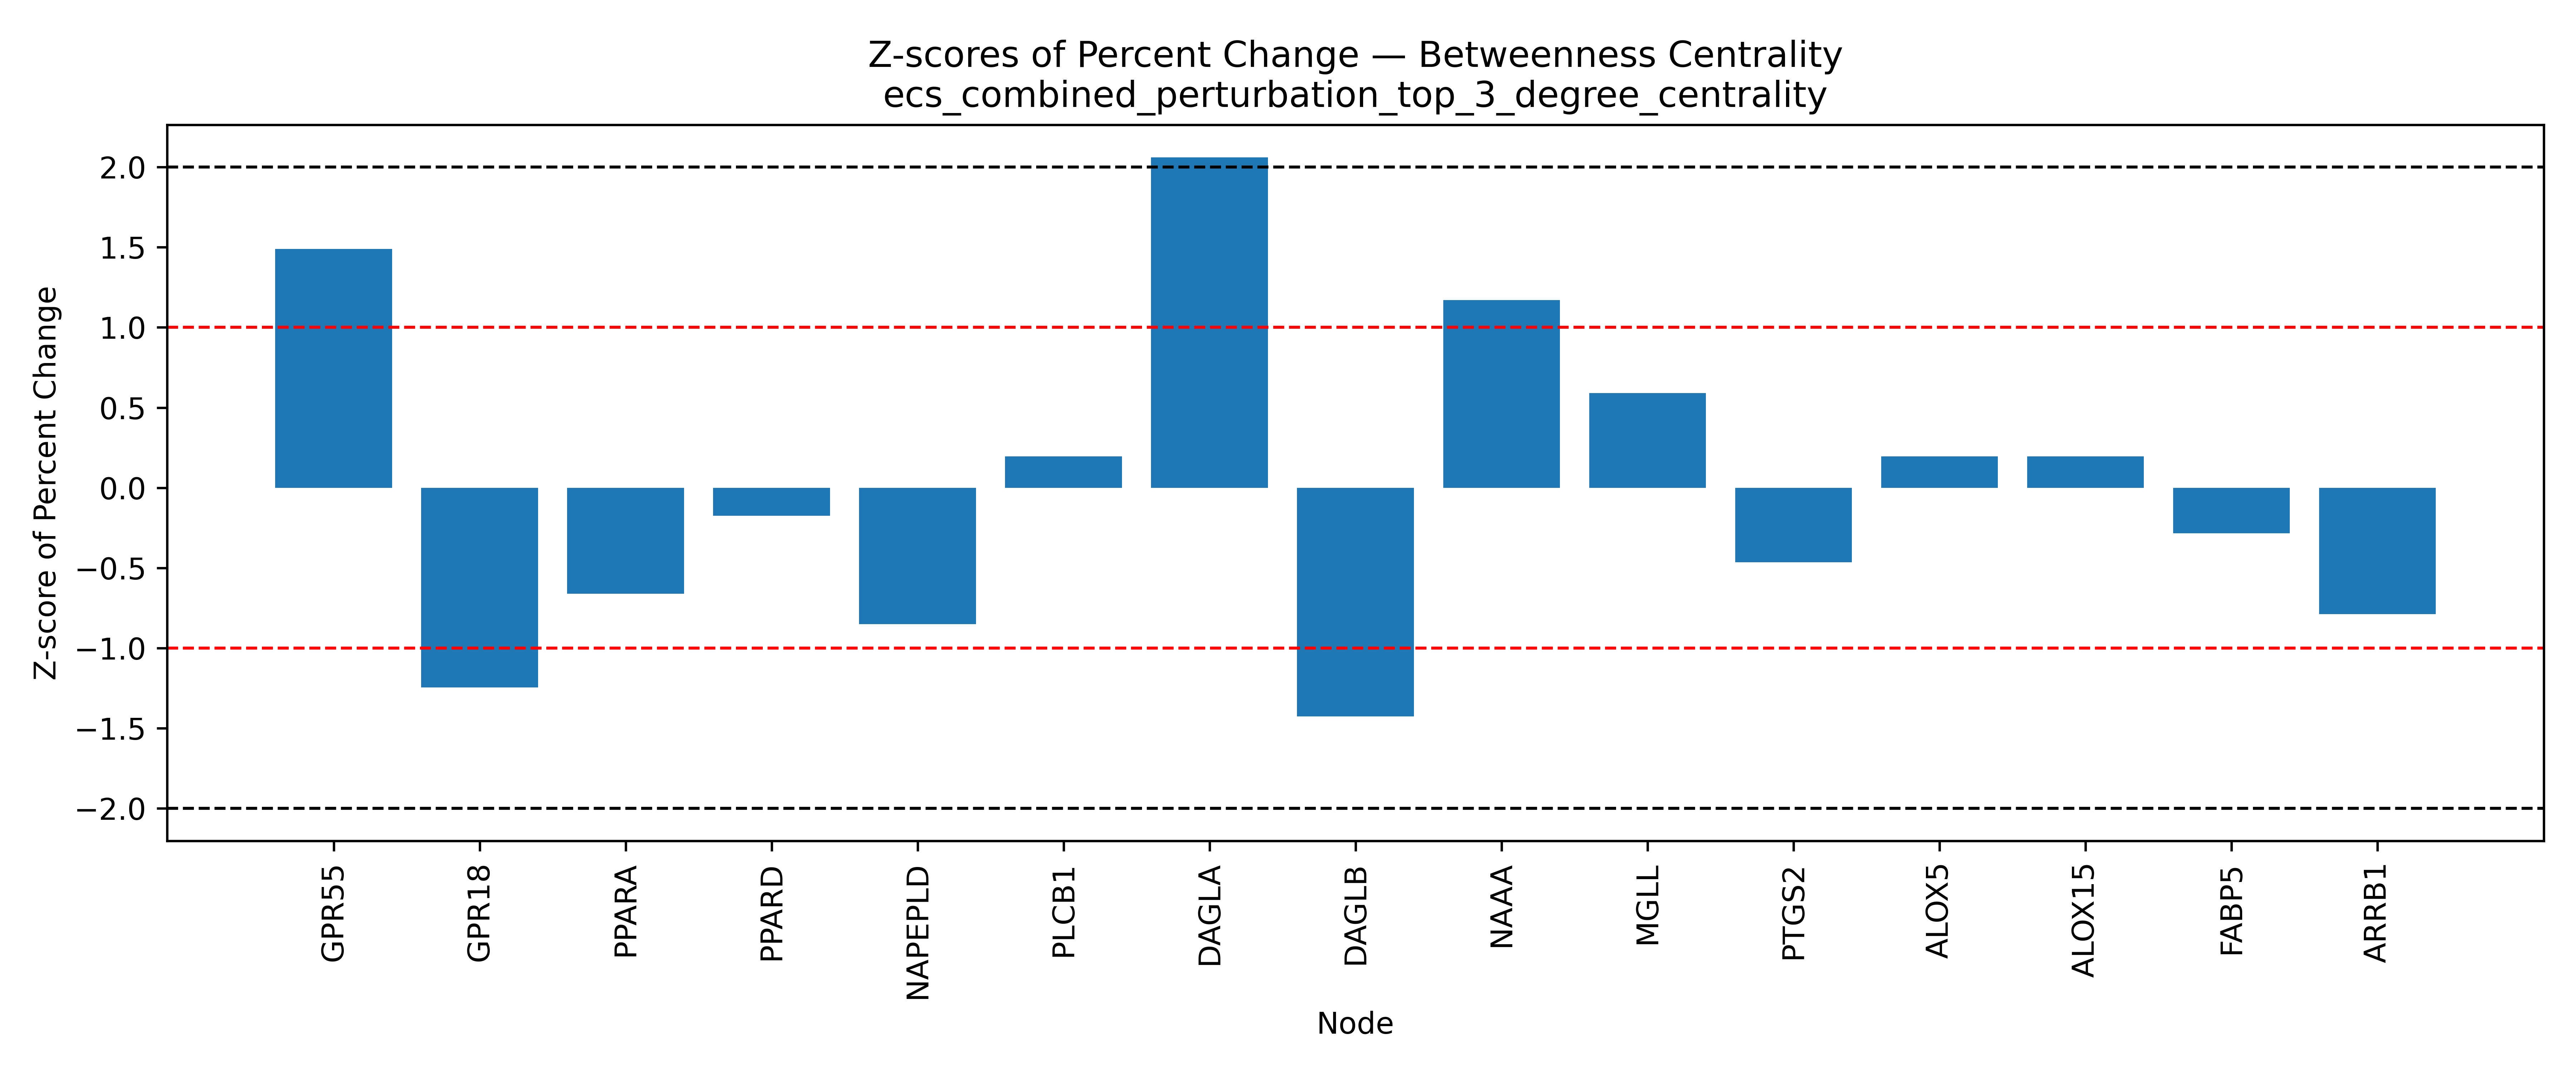

Values plotted in this chart, from the file beside it:
Node, Percent Change, Z Score, Mean (Percent Change), Std (Percent Change)
GPR55, 90.02, 1.489, -4.339, 63.36
GPR18, -83.31, -1.246, -4.339, 63.36
GPR119, , , -4.339, 63.36
TRPV2, , , -4.339, 63.36
TRPV3, , , -4.339, 63.36
TRPV4, , , -4.339, 63.36
PPARA, -46.26, -0.6617, -4.339, 63.36
PPARD, -15.48, -0.1759, -4.339, 63.36
PPARG, , , -4.339, 63.36
NR1I2, , , -4.339, 63.36
NAPEPLD, -58.28, -0.8513, -4.339, 63.36
PLCB1, 8.105, 0.1964, -4.339, 63.36
PLCE1, , , -4.339, 63.36
DAGLA, 126.3, 2.061, -4.339, 63.36
DAGLB, -94.73, -1.427, -4.339, 63.36
FAAH, , , -4.339, 63.36
NAAA, 69.78, 1.17, -4.339, 63.36
MGLL, 33.05, 0.5901, -4.339, 63.36
ABHD6, , , -4.339, 63.36
ABHD12, , , -4.339, 63.36
PTGS2, -33.74, -0.4641, -4.339, 63.36
ALOX5, 8.105, 0.1964, -4.339, 63.36
ALOX12, , , -4.339, 63.36
ALOX15, 8.105, 0.1964, -4.339, 63.36
FABP1, , , -4.339, 63.36
FABP3, , , -4.339, 63.36
FABP5, -22.39, -0.2848, -4.339, 63.36
FABP7, , , -4.339, 63.36
HSPA1A, , , -4.339, 63.36
SLCO2B1, , , -4.339, 63.36
SLC22A5, , , -4.339, 63.36
GNAI1, , , -4.339, 63.36
GNAI2, , , -4.339, 63.36
GNAI3, , , -4.339, 63.36
ARRB1, -54.32, -0.7889, -4.339, 63.36
GRK2, , , -4.339, 63.36
AKT1, , , -4.339, 63.36
AEA, , , -4.339, 63.36
2-AG, , , -4.339, 63.36
Noladin, , , -4.339, 63.36
Virodhamine, , , -4.339, 63.36
NADA, , , -4.339, 63.36
AA, , , -4.339, 63.36
OEA, , , -4.339, 63.36
PEA, , , -4.339, 63.36
LEA, , , -4.339, 63.36
NAGly, , , -4.339, 63.36
Δ9-THC, , , -4.339, 63.36
Δ8-THC, , , -4.339, 63.36
THCA, , , -4.339, 63.36
THCV, , , -4.339, 63.36
CBD, , , -4.339, 63.36
CBDA, , , -4.339, 63.36
CBDV, , , -4.339, 63.36
CBG, , , -4.339, 63.36
CBGA, , , -4.339, 63.36
CBC, , , -4.339, 63.36
CBN, , , -4.339, 63.36
CBL, , , -4.339, 63.36
WIN55,212-2, , , -4.339, 63.36
... 17 more rows
